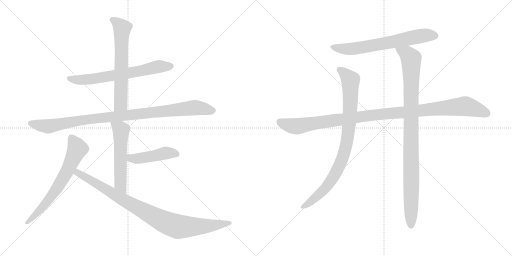
t = 0.00 s
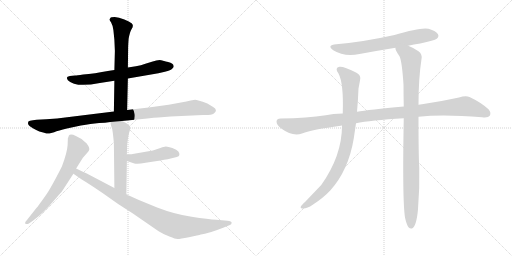
t = 1.96 s
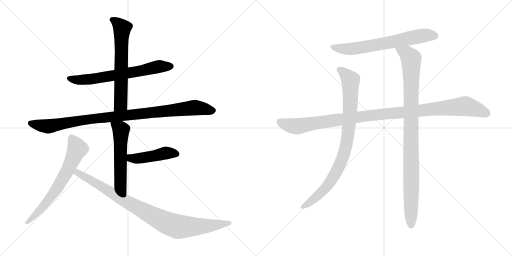
t = 3.92 s
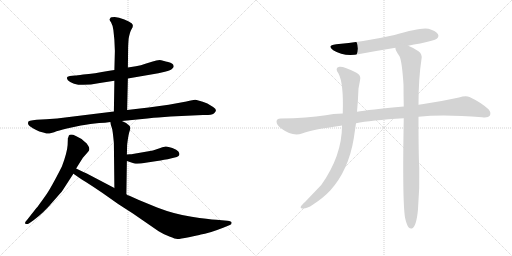
t = 5.88 s
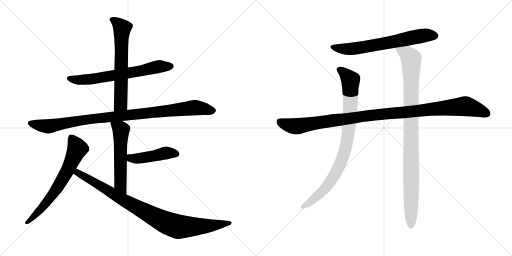
t = 7.84 s
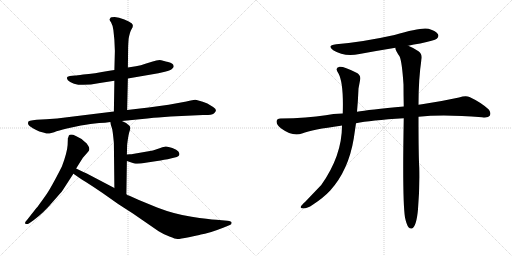
t = 9.80 s

The animated SVG that drew these frames (rendered in a browser with its animation timeline set to each time). Animation: 11 CSS @keyframes rules; one cycle of 9.79 s.

<svg version="1.1" viewBox="0 0 2048 1024" xmlns="http://www.w3.org/2000/svg">
  <g stroke="lightgray" stroke-dasharray="1,1" stroke-width="1" transform="scale(4, 4)">
    <line x1="0" y1="0" x2="256" y2="256"></line>
    <line x1="256" y1="0" x2="0" y2="256"></line>
    <line x1="128" y1="0" x2="128" y2="256"></line>
    <line x1="0" y1="128" x2="256" y2="128"></line>
    <line x1="256" y1="0" x2="512" y2="256"></line>
    <line x1="512" y1="0" x2="256" y2="256"></line>
    <line x1="384" y1="0" x2="384" y2="256"></line>
    <line x1="256" y1="128" x2="512" y2="128"></line>
  </g>
<g transform="scale(1, -1) translate(0, -850)">
   <style type="text/css">
    @keyframes keyframes0 {
      from {
       stroke: black;
       stroke-dashoffset: 667;
       stroke-width: 128;
       }
       68% {
       animation-timing-function: step-end;
       stroke: black;
       stroke-dashoffset: 0;
       stroke-width: 128;
       }
       to {
       stroke: black;
       stroke-width: 1024;
       }
       }
       #make-me-a-hanzi-animation-0 {
         animation: keyframes0 0.792806s both;
         animation-delay: 0.000000s;
         animation-timing-function: linear;
       }
    @keyframes keyframes1 {
      from {
       stroke: black;
       stroke-dashoffset: 642;
       stroke-width: 128;
       }
       68% {
       animation-timing-function: step-end;
       stroke: black;
       stroke-dashoffset: 0;
       stroke-width: 128;
       }
       to {
       stroke: black;
       stroke-width: 1024;
       }
       }
       #make-me-a-hanzi-animation-1 {
         animation: keyframes1 0.772461s both;
         animation-delay: 0.792806s;
         animation-timing-function: linear;
       }
    @keyframes keyframes2 {
      from {
       stroke: black;
       stroke-dashoffset: 993;
       stroke-width: 128;
       }
       76% {
       animation-timing-function: step-end;
       stroke: black;
       stroke-dashoffset: 0;
       stroke-width: 128;
       }
       to {
       stroke: black;
       stroke-width: 1024;
       }
       }
       #make-me-a-hanzi-animation-2 {
         animation: keyframes2 1.058105s both;
         animation-delay: 1.565267s;
         animation-timing-function: linear;
       }
    @keyframes keyframes3 {
      from {
       stroke: black;
       stroke-dashoffset: 555;
       stroke-width: 128;
       }
       64% {
       animation-timing-function: step-end;
       stroke: black;
       stroke-dashoffset: 0;
       stroke-width: 128;
       }
       to {
       stroke: black;
       stroke-width: 1024;
       }
       }
       #make-me-a-hanzi-animation-3 {
         animation: keyframes3 0.701660s both;
         animation-delay: 2.623372s;
         animation-timing-function: linear;
       }
    @keyframes keyframes4 {
      from {
       stroke: black;
       stroke-dashoffset: 454;
       stroke-width: 128;
       }
       60% {
       animation-timing-function: step-end;
       stroke: black;
       stroke-dashoffset: 0;
       stroke-width: 128;
       }
       to {
       stroke: black;
       stroke-width: 1024;
       }
       }
       #make-me-a-hanzi-animation-4 {
         animation: keyframes4 0.619466s both;
         animation-delay: 3.325032s;
         animation-timing-function: linear;
       }
    @keyframes keyframes5 {
      from {
       stroke: black;
       stroke-dashoffset: 671;
       stroke-width: 128;
       }
       69% {
       animation-timing-function: step-end;
       stroke: black;
       stroke-dashoffset: 0;
       stroke-width: 128;
       }
       to {
       stroke: black;
       stroke-width: 1024;
       }
       }
       #make-me-a-hanzi-animation-5 {
         animation: keyframes5 0.796061s both;
         animation-delay: 3.944498s;
         animation-timing-function: linear;
       }
    @keyframes keyframes6 {
      from {
       stroke: black;
       stroke-dashoffset: 930;
       stroke-width: 128;
       }
       75% {
       animation-timing-function: step-end;
       stroke: black;
       stroke-dashoffset: 0;
       stroke-width: 128;
       }
       to {
       stroke: black;
       stroke-width: 1024;
       }
       }
       #make-me-a-hanzi-animation-6 {
         animation: keyframes6 1.006836s both;
         animation-delay: 4.740559s;
         animation-timing-function: linear;
       }
    @keyframes keyframes7 {
      from {
       stroke: black;
       stroke-dashoffset: 666;
       stroke-width: 128;
       }
       68% {
       animation-timing-function: step-end;
       stroke: black;
       stroke-dashoffset: 0;
       stroke-width: 128;
       }
       to {
       stroke: black;
       stroke-width: 1024;
       }
       }
       #make-me-a-hanzi-animation-7 {
         animation: keyframes7 0.791992s both;
         animation-delay: 5.747395s;
         animation-timing-function: linear;
       }
    @keyframes keyframes8 {
      from {
       stroke: black;
       stroke-dashoffset: 1097;
       stroke-width: 128;
       }
       78% {
       animation-timing-function: step-end;
       stroke: black;
       stroke-dashoffset: 0;
       stroke-width: 128;
       }
       to {
       stroke: black;
       stroke-width: 1024;
       }
       }
       #make-me-a-hanzi-animation-8 {
         animation: keyframes8 1.142741s both;
         animation-delay: 6.539387s;
         animation-timing-function: linear;
       }
    @keyframes keyframes9 {
      from {
       stroke: black;
       stroke-dashoffset: 885;
       stroke-width: 128;
       }
       74% {
       animation-timing-function: step-end;
       stroke: black;
       stroke-dashoffset: 0;
       stroke-width: 128;
       }
       to {
       stroke: black;
       stroke-width: 1024;
       }
       }
       #make-me-a-hanzi-animation-9 {
         animation: keyframes9 0.970215s both;
         animation-delay: 7.682128s;
         animation-timing-function: linear;
       }
    @keyframes keyframes10 {
      from {
       stroke: black;
       stroke-dashoffset: 993;
       stroke-width: 128;
       }
       76% {
       animation-timing-function: step-end;
       stroke: black;
       stroke-dashoffset: 0;
       stroke-width: 128;
       }
       to {
       stroke: black;
       stroke-width: 1024;
       }
       }
       #make-me-a-hanzi-animation-10 {
         animation: keyframes10 1.058105s both;
         animation-delay: 8.652343s;
         animation-timing-function: linear;
       }
</style>
<path d="M 511.5 536.5 L 633.5 557.5 L 659.5 563.5 Q 684.5 569.5 688.5 575.5 Q 696.5 581.5 694.5 586.5 Q 694.5 597.5 672.5 602.5 Q 651.5 607.5 649.5 608.5 Q 636.5 613.5 607.5 603.5 L 581.5 595.5 Q 564.5 588.5 543.5 585.5 L 511.5 580.5 L 457.5 570.5 L 437.5 567.5 Q 375.5 555.5 332.5 552.5 Q 306.5 548.5 299.5 548.5 L 279.5 546.5 Q 260.5 544.5 271.5 529.5 Q 301.5 498.5 399.5 518.5 L 457.5 527.5 L 511.5 536.5 Z" fill="lightgray"></path> 
<path d="M 508.5 410.5 L 511.5 536.5 L 511.5 580.5 L 512.5 657.5 Q 512.5 669.5 514.5 695.5 Q 519.5 722.5 525.5 732.5 Q 531.5 741.5 531.5 747.5 Q 531.5 753.5 526.5 757.5 Q 521.5 761.5 497.5 772.5 Q 474.5 782.5 458.5 782.5 Q 442.5 782.5 441.5 778.5 Q 436.5 772.5 438.5 770.5 Q 438.5 769.5 444.5 760.5 Q 450.5 750.5 453.5 730.5 L 457.5 691.5 L 459.5 646.5 L 457.5 570.5 L 457.5 527.5 L 455.5 404.5 C 455.5 374.5 507.5 380.5 508.5 410.5 Z" fill="lightgray"></path> 
<path d="M 487.5 366.5 L 589.5 376.5 Q 617.5 380.5 633.5 380.5 L 682.5 384.5 L 812.5 390.5 Q 845.5 389.5 855.5 396.5 Q 873.5 410.5 852.5 422.5 L 829.5 436.5 Q 788.5 451.5 780.5 451.5 Q 773.5 451.5 745.5 444.5 L 674.5 431.5 L 594.5 420.5 L 508.5 410.5 L 455.5 404.5 L 268.5 381.5 Q 229.5 375.5 184.5 373.5 L 146.5 371.5 L 131.5 369.5 Q 117.5 368.5 113.5 364.5 Q 111.5 357.5 112.5 354.5 Q 114.5 347.5 131.5 337.5 Q 149.5 327.5 157.5 324.5 L 176.5 319.5 Q 190.5 314.5 197.5 316.5 L 216.5 321.5 Q 233.5 328.5 267.5 336.5 L 323.5 348.5 Q 344.5 352.5 361.5 354.5 L 396.5 358.5 Q 420.5 358.5 441.5 362.5 L 487.5 366.5 Z" fill="lightgray"></path> 
<path d="M 505.5 73.5 L 507.5 206.5 L 507.5 232.5 L 508.5 271.5 Q 513.5 313.5 519.5 329.5 Q 525.5 344.5 511.5 352.5 L 504.5 358.5 L 487.5 366.5 C 460.5 379.5 436.5 390.5 441.5 362.5 L 443.5 350.5 L 447.5 338.5 Q 450.5 331.5 455.5 279.5 L 457.5 98.5 C 457.5 68.5 505.5 43.5 505.5 73.5 Z" fill="lightgray"></path> 
<path d="M 507.5 206.5 L 537.5 196.5 Q 551.5 193.5 582.5 199.5 L 628.5 206.5 Q 642.5 208.5 656.5 211.5 Q 670.5 213.5 686.5 217.5 L 707.5 222.5 Q 724.5 227.5 713.5 244.5 Q 707.5 252.5 689.5 258.5 Q 672.5 264.5 663.5 264.5 Q 647.5 261.5 638.5 257.5 L 611.5 248.5 L 536.5 235.5 Q 524.5 233.5 518.5 233.5 L 507.5 232.5 C 477.5 229.5 479.5 215.5 507.5 206.5 Z" fill="lightgray"></path> 
<path d="M 304.5 176.5 L 331.5 219.5 L 352.5 243.5 Q 361.5 252.5 353.5 266.5 Q 346.5 279.5 337.5 284.5 Q 324.5 297.5 303.5 306.5 Q 282.5 315.5 275.5 308.5 Q 272.5 298.5 271.5 298.5 L 270.5 270.5 Q 268.5 239.5 247.5 184.5 Q 201.5 93.5 180.5 65.5 L 165.5 44.5 Q 160.5 38.5 157.5 33.5 Q 154.5 28.5 138.5 9.5 L 109.5 -27.5 Q 97.5 -39.5 101.5 -44.5 Q 106.5 -49.5 118.5 -41.5 L 135.5 -29.5 Q 175.5 0.5 211.5 43.5 Q 248.5 85.5 249.5 87.5 L 293.5 155.5 L 304.5 176.5 Z" fill="lightgray"></path> 
<path d="M 909.5 -32.5 L 865.5 -28.5 Q 834.5 -26.5 766.5 -16.5 Q 698.5 -6.5 628.5 20.5 L 555.5 50.5 L 515.5 68.5 Q 510.5 68.5 505.5 73.5 L 457.5 98.5 L 358.5 150.5 Q 348.5 156.5 333.5 162.5 L 304.5 176.5 C 277.5 189.5 269.5 172.5 293.5 155.5 L 302.5 149.5 Q 310.5 142.5 343.5 122.5 Q 376.5 101.5 411.5 77.5 L 472.5 34.5 L 531.5 -3.5 L 634.5 -74.5 Q 653.5 -86.5 677.5 -95.5 Q 702.5 -105.5 708.5 -105.5 Q 715.5 -106.5 755.5 -98.5 Q 795.5 -90.5 803.5 -87.5 Q 831.5 -84.5 892.5 -60.5 L 919.5 -49.5 Q 926.5 -47.5 926.5 -40.5 Q 926.5 -34.5 909.5 -32.5 Z" fill="lightgray"></path> 
<path d="M 1633.0 667.0 Q 1655.0 673.0 1681.0 676.0 Q 1738.0 688.0 1747.0 695.0 Q 1757.0 704.0 1752.0 713.0 Q 1745.0 726.0 1714.0 735.0 Q 1684.0 742.0 1578.0 710.0 Q 1452.0 682.0 1345.0 673.0 Q 1305.0 669.0 1333.0 649.0 Q 1376.0 622.0 1438.0 634.0 Q 1508.0 647.0 1582.0 659.0 L 1633.0 667.0 Z" fill="lightgray"></path> 
<path d="M 1674.0 383.0 Q 1773.0 393.0 1928.0 381.0 Q 1953.0 378.0 1959.0 387.0 Q 1966.0 400.0 1954.0 413.0 Q 1923.0 441.0 1878.0 462.0 Q 1863.0 469.0 1836.0 460.0 Q 1763.0 444.0 1688.0 433.0 Q 1681.0 433.0 1674.0 431.0 L 1615.0 424.0 Q 1474.0 411.0 1428.0 403.0 L 1371.0 396.0 Q 1331.0 395.0 1303.0 389.0 Q 1230.0 377.0 1122.0 376.0 Q 1107.0 376.0 1106.0 364.0 Q 1106.0 351.0 1125.0 336.0 Q 1170.0 303.0 1208.0 316.0 Q 1250.0 332.0 1363.0 347.0 Q 1364.0 348.0 1368.0 348.0 L 1424.0 357.0 Q 1481.0 369.0 1615.0 377.0 L 1674.0 383.0 Z" fill="lightgray"></path> 
<path d="M 1428.0 403.0 Q 1432.0 446.0 1434.0 496.0 L 1440.0 528.0 Q 1446.0 550.0 1424.0 560.0 Q 1375.0 585.0 1358.0 583.0 Q 1337.0 579.0 1354.0 556.0 Q 1375.0 517.0 1371.0 396.0 L 1368.0 348.0 Q 1368.0 227.0 1285.0 110.0 L 1221.0 43.0 Q 1206.0 30.0 1203.0 23.0 Q 1200.0 16.0 1213.0 16.0 Q 1229.0 16.0 1251.0 31.0 Q 1294.0 59.0 1321.0 88.0 Q 1394.0 169.0 1415.0 296.0 L 1424.0 357.0 L 1428.0 403.0 Z" fill="lightgray"></path> 
<path d="M 1620.0 -20.0 Q 1626.0 -48.0 1634.0 -59.0 Q 1640.0 -66.0 1648.0 -64.0 Q 1666.0 -55.0 1672.0 13.0 Q 1679.0 97.0 1677.0 179.0 Q 1674.0 230.0 1674.0 383.0 L 1674.0 431.0 Q 1674.0 536.0 1686.0 614.0 Q 1690.0 633.0 1674.0 645.0 Q 1649.0 661.0 1633.0 667.0 C 1606.0 680.0 1572.0 687.0 1582.0 659.0 Q 1579.0 652.0 1598.0 625.0 Q 1608.0 604.0 1614.0 512.0 Q 1614.0 472.0 1615.0 424.0 L 1615.0 377.0 Q 1609.0 50.0 1620.0 -20.0 Z" fill="lightgray"></path> 
      <clipPath id="make-me-a-hanzi-clip-0">
      <path d="M 511.5 536.5 L 633.5 557.5 L 659.5 563.5 Q 684.5 569.5 688.5 575.5 Q 696.5 581.5 694.5 586.5 Q 694.5 597.5 672.5 602.5 Q 651.5 607.5 649.5 608.5 Q 636.5 613.5 607.5 603.5 L 581.5 595.5 Q 564.5 588.5 543.5 585.5 L 511.5 580.5 L 457.5 570.5 L 437.5 567.5 Q 375.5 555.5 332.5 552.5 Q 306.5 548.5 299.5 548.5 L 279.5 546.5 Q 260.5 544.5 271.5 529.5 Q 301.5 498.5 399.5 518.5 L 457.5 527.5 L 511.5 536.5 Z" fill="lightgray"></path>
      </clipPath>
      <path clip-path="url(#make-me-a-hanzi-clip-0)" d="M 276.5 537.5 L 308.5 530.5 L 366.5 533.5 L 621.5 581.5 L 682.5 585.5 " fill="none" id="make-me-a-hanzi-animation-0" stroke-dasharray="539 1078" stroke-linecap="round"></path>

      <clipPath id="make-me-a-hanzi-clip-1">
      <path d="M 508.5 410.5 L 511.5 536.5 L 511.5 580.5 L 512.5 657.5 Q 512.5 669.5 514.5 695.5 Q 519.5 722.5 525.5 732.5 Q 531.5 741.5 531.5 747.5 Q 531.5 753.5 526.5 757.5 Q 521.5 761.5 497.5 772.5 Q 474.5 782.5 458.5 782.5 Q 442.5 782.5 441.5 778.5 Q 436.5 772.5 438.5 770.5 Q 438.5 769.5 444.5 760.5 Q 450.5 750.5 453.5 730.5 L 457.5 691.5 L 459.5 646.5 L 457.5 570.5 L 457.5 527.5 L 455.5 404.5 C 455.5 374.5 507.5 380.5 508.5 410.5 Z" fill="lightgray"></path>
      </clipPath>
      <path clip-path="url(#make-me-a-hanzi-clip-1)" d="M 449.5 770.5 L 470.5 758.5 L 488.5 737.5 L 483.5 434.5 L 461.5 412.5 " fill="none" id="make-me-a-hanzi-animation-1" stroke-dasharray="514 1028" stroke-linecap="round"></path>

      <clipPath id="make-me-a-hanzi-clip-2">
      <path d="M 487.5 366.5 L 589.5 376.5 Q 617.5 380.5 633.5 380.5 L 682.5 384.5 L 812.5 390.5 Q 845.5 389.5 855.5 396.5 Q 873.5 410.5 852.5 422.5 L 829.5 436.5 Q 788.5 451.5 780.5 451.5 Q 773.5 451.5 745.5 444.5 L 674.5 431.5 L 594.5 420.5 L 508.5 410.5 L 455.5 404.5 L 268.5 381.5 Q 229.5 375.5 184.5 373.5 L 146.5 371.5 L 131.5 369.5 Q 117.5 368.5 113.5 364.5 Q 111.5 357.5 112.5 354.5 Q 114.5 347.5 131.5 337.5 Q 149.5 327.5 157.5 324.5 L 176.5 319.5 Q 190.5 314.5 197.5 316.5 L 216.5 321.5 Q 233.5 328.5 267.5 336.5 L 323.5 348.5 Q 344.5 352.5 361.5 354.5 L 396.5 358.5 Q 420.5 358.5 441.5 362.5 L 487.5 366.5 Z" fill="lightgray"></path>
      </clipPath>
      <path clip-path="url(#make-me-a-hanzi-clip-2)" d="M 120.5 358.5 L 194.5 345.5 L 340.5 371.5 L 779.5 420.5 L 850.5 409.5 " fill="none" id="make-me-a-hanzi-animation-2" stroke-dasharray="865 1730" stroke-linecap="round"></path>

      <clipPath id="make-me-a-hanzi-clip-3">
      <path d="M 505.5 73.5 L 507.5 206.5 L 507.5 232.5 L 508.5 271.5 Q 513.5 313.5 519.5 329.5 Q 525.5 344.5 511.5 352.5 L 504.5 358.5 L 487.5 366.5 C 460.5 379.5 436.5 390.5 441.5 362.5 L 443.5 350.5 L 447.5 338.5 Q 450.5 331.5 455.5 279.5 L 457.5 98.5 C 457.5 68.5 505.5 43.5 505.5 73.5 Z" fill="lightgray"></path>
      </clipPath>
      <path clip-path="url(#make-me-a-hanzi-clip-3)" d="M 449.5 357.5 L 483.5 330.5 L 481.5 113.5 L 501.5 80.5 " fill="none" id="make-me-a-hanzi-animation-3" stroke-dasharray="427 854" stroke-linecap="round"></path>

      <clipPath id="make-me-a-hanzi-clip-4">
      <path d="M 507.5 206.5 L 537.5 196.5 Q 551.5 193.5 582.5 199.5 L 628.5 206.5 Q 642.5 208.5 656.5 211.5 Q 670.5 213.5 686.5 217.5 L 707.5 222.5 Q 724.5 227.5 713.5 244.5 Q 707.5 252.5 689.5 258.5 Q 672.5 264.5 663.5 264.5 Q 647.5 261.5 638.5 257.5 L 611.5 248.5 L 536.5 235.5 Q 524.5 233.5 518.5 233.5 L 507.5 232.5 C 477.5 229.5 479.5 215.5 507.5 206.5 Z" fill="lightgray"></path>
      </clipPath>
      <path clip-path="url(#make-me-a-hanzi-clip-4)" d="M 513.5 226.5 L 523.5 218.5 L 554.5 216.5 L 665.5 239.5 L 705.5 234.5 " fill="none" id="make-me-a-hanzi-animation-4" stroke-dasharray="326 652" stroke-linecap="round"></path>

      <clipPath id="make-me-a-hanzi-clip-5">
      <path d="M 304.5 176.5 L 331.5 219.5 L 352.5 243.5 Q 361.5 252.5 353.5 266.5 Q 346.5 279.5 337.5 284.5 Q 324.5 297.5 303.5 306.5 Q 282.5 315.5 275.5 308.5 Q 272.5 298.5 271.5 298.5 L 270.5 270.5 Q 268.5 239.5 247.5 184.5 Q 201.5 93.5 180.5 65.5 L 165.5 44.5 Q 160.5 38.5 157.5 33.5 Q 154.5 28.5 138.5 9.5 L 109.5 -27.5 Q 97.5 -39.5 101.5 -44.5 Q 106.5 -49.5 118.5 -41.5 L 135.5 -29.5 Q 175.5 0.5 211.5 43.5 Q 248.5 85.5 249.5 87.5 L 293.5 155.5 L 304.5 176.5 Z" fill="lightgray"></path>
      </clipPath>
      <path clip-path="url(#make-me-a-hanzi-clip-5)" d="M 283.5 299.5 L 309.5 255.5 L 272.5 173.5 L 205.5 64.5 L 164.5 14.5 L 105.5 -41.5 " fill="none" id="make-me-a-hanzi-animation-5" stroke-dasharray="543 1086" stroke-linecap="round"></path>

      <clipPath id="make-me-a-hanzi-clip-6">
      <path d="M 909.5 -32.5 L 865.5 -28.5 Q 834.5 -26.5 766.5 -16.5 Q 698.5 -6.5 628.5 20.5 L 555.5 50.5 L 515.5 68.5 Q 510.5 68.5 505.5 73.5 L 457.5 98.5 L 358.5 150.5 Q 348.5 156.5 333.5 162.5 L 304.5 176.5 C 277.5 189.5 269.5 172.5 293.5 155.5 L 302.5 149.5 Q 310.5 142.5 343.5 122.5 Q 376.5 101.5 411.5 77.5 L 472.5 34.5 L 531.5 -3.5 L 634.5 -74.5 Q 653.5 -86.5 677.5 -95.5 Q 702.5 -105.5 708.5 -105.5 Q 715.5 -106.5 755.5 -98.5 Q 795.5 -90.5 803.5 -87.5 Q 831.5 -84.5 892.5 -60.5 L 919.5 -49.5 Q 926.5 -47.5 926.5 -40.5 Q 926.5 -34.5 909.5 -32.5 Z" fill="lightgray"></path>
      </clipPath>
      <path clip-path="url(#make-me-a-hanzi-clip-6)" d="M 306.5 168.5 L 313.5 157.5 L 491.5 51.5 L 675.5 -44.5 L 735.5 -57.5 L 919.5 -42.5 " fill="none" id="make-me-a-hanzi-animation-6" stroke-dasharray="802 1604" stroke-linecap="round"></path>

      <clipPath id="make-me-a-hanzi-clip-7">
      <path d="M 1633.0 667.0 Q 1655.0 673.0 1681.0 676.0 Q 1738.0 688.0 1747.0 695.0 Q 1757.0 704.0 1752.0 713.0 Q 1745.0 726.0 1714.0 735.0 Q 1684.0 742.0 1578.0 710.0 Q 1452.0 682.0 1345.0 673.0 Q 1305.0 669.0 1333.0 649.0 Q 1376.0 622.0 1438.0 634.0 Q 1508.0 647.0 1582.0 659.0 L 1633.0 667.0 Z" fill="lightgray"></path>
      </clipPath>
      <path clip-path="url(#make-me-a-hanzi-clip-7)" d="M 1336.0 663.0 L 1359.0 656.0 L 1411.0 655.0 L 1655.0 702.0 L 1715.0 710.0 L 1740.0 707.0 " fill="none" id="make-me-a-hanzi-animation-7" stroke-dasharray="538 1076" stroke-linecap="round"></path>

      <clipPath id="make-me-a-hanzi-clip-8">
      <path d="M 1674.0 383.0 Q 1773.0 393.0 1928.0 381.0 Q 1953.0 378.0 1959.0 387.0 Q 1966.0 400.0 1954.0 413.0 Q 1923.0 441.0 1878.0 462.0 Q 1863.0 469.0 1836.0 460.0 Q 1763.0 444.0 1688.0 433.0 Q 1681.0 433.0 1674.0 431.0 L 1615.0 424.0 Q 1474.0 411.0 1428.0 403.0 L 1371.0 396.0 Q 1331.0 395.0 1303.0 389.0 Q 1230.0 377.0 1122.0 376.0 Q 1107.0 376.0 1106.0 364.0 Q 1106.0 351.0 1125.0 336.0 Q 1170.0 303.0 1208.0 316.0 Q 1250.0 332.0 1363.0 347.0 Q 1364.0 348.0 1368.0 348.0 L 1424.0 357.0 Q 1481.0 369.0 1615.0 377.0 L 1674.0 383.0 Z" fill="lightgray"></path>
      </clipPath>
      <path clip-path="url(#make-me-a-hanzi-clip-8)" d="M 1119.0 363.0 L 1146.0 351.0 L 1187.0 345.0 L 1466.0 387.0 L 1854.0 425.0 L 1910.0 412.0 L 1947.0 396.0 " fill="none" id="make-me-a-hanzi-animation-8" stroke-dasharray="969 1938" stroke-linecap="round"></path>

      <clipPath id="make-me-a-hanzi-clip-9">
      <path d="M 1428.0 403.0 Q 1432.0 446.0 1434.0 496.0 L 1440.0 528.0 Q 1446.0 550.0 1424.0 560.0 Q 1375.0 585.0 1358.0 583.0 Q 1337.0 579.0 1354.0 556.0 Q 1375.0 517.0 1371.0 396.0 L 1368.0 348.0 Q 1368.0 227.0 1285.0 110.0 L 1221.0 43.0 Q 1206.0 30.0 1203.0 23.0 Q 1200.0 16.0 1213.0 16.0 Q 1229.0 16.0 1251.0 31.0 Q 1294.0 59.0 1321.0 88.0 Q 1394.0 169.0 1415.0 296.0 L 1424.0 357.0 L 1428.0 403.0 Z" fill="lightgray"></path>
      </clipPath>
      <path clip-path="url(#make-me-a-hanzi-clip-9)" d="M 1360.0 569.0 L 1377.0 559.0 L 1402.0 529.0 L 1399.0 382.0 L 1378.0 244.0 L 1353.0 178.0 L 1302.0 97.0 L 1237.0 39.0 L 1211.0 24.0 " fill="none" id="make-me-a-hanzi-animation-9" stroke-dasharray="757 1514" stroke-linecap="round"></path>

      <clipPath id="make-me-a-hanzi-clip-10">
      <path d="M 1620.0 -20.0 Q 1626.0 -48.0 1634.0 -59.0 Q 1640.0 -66.0 1648.0 -64.0 Q 1666.0 -55.0 1672.0 13.0 Q 1679.0 97.0 1677.0 179.0 Q 1674.0 230.0 1674.0 383.0 L 1674.0 431.0 Q 1674.0 536.0 1686.0 614.0 Q 1690.0 633.0 1674.0 645.0 Q 1649.0 661.0 1633.0 667.0 C 1606.0 680.0 1572.0 687.0 1582.0 659.0 Q 1579.0 652.0 1598.0 625.0 Q 1608.0 604.0 1614.0 512.0 Q 1614.0 472.0 1615.0 424.0 L 1615.0 377.0 Q 1609.0 50.0 1620.0 -20.0 Z" fill="lightgray"></path>
      </clipPath>
      <path clip-path="url(#make-me-a-hanzi-clip-10)" d="M 1589.0 656.0 L 1629.0 633.0 L 1644.0 613.0 L 1644.0 -53.0 " fill="none" id="make-me-a-hanzi-animation-10" stroke-dasharray="865 1730" stroke-linecap="round"></path>

</g>
</svg>
